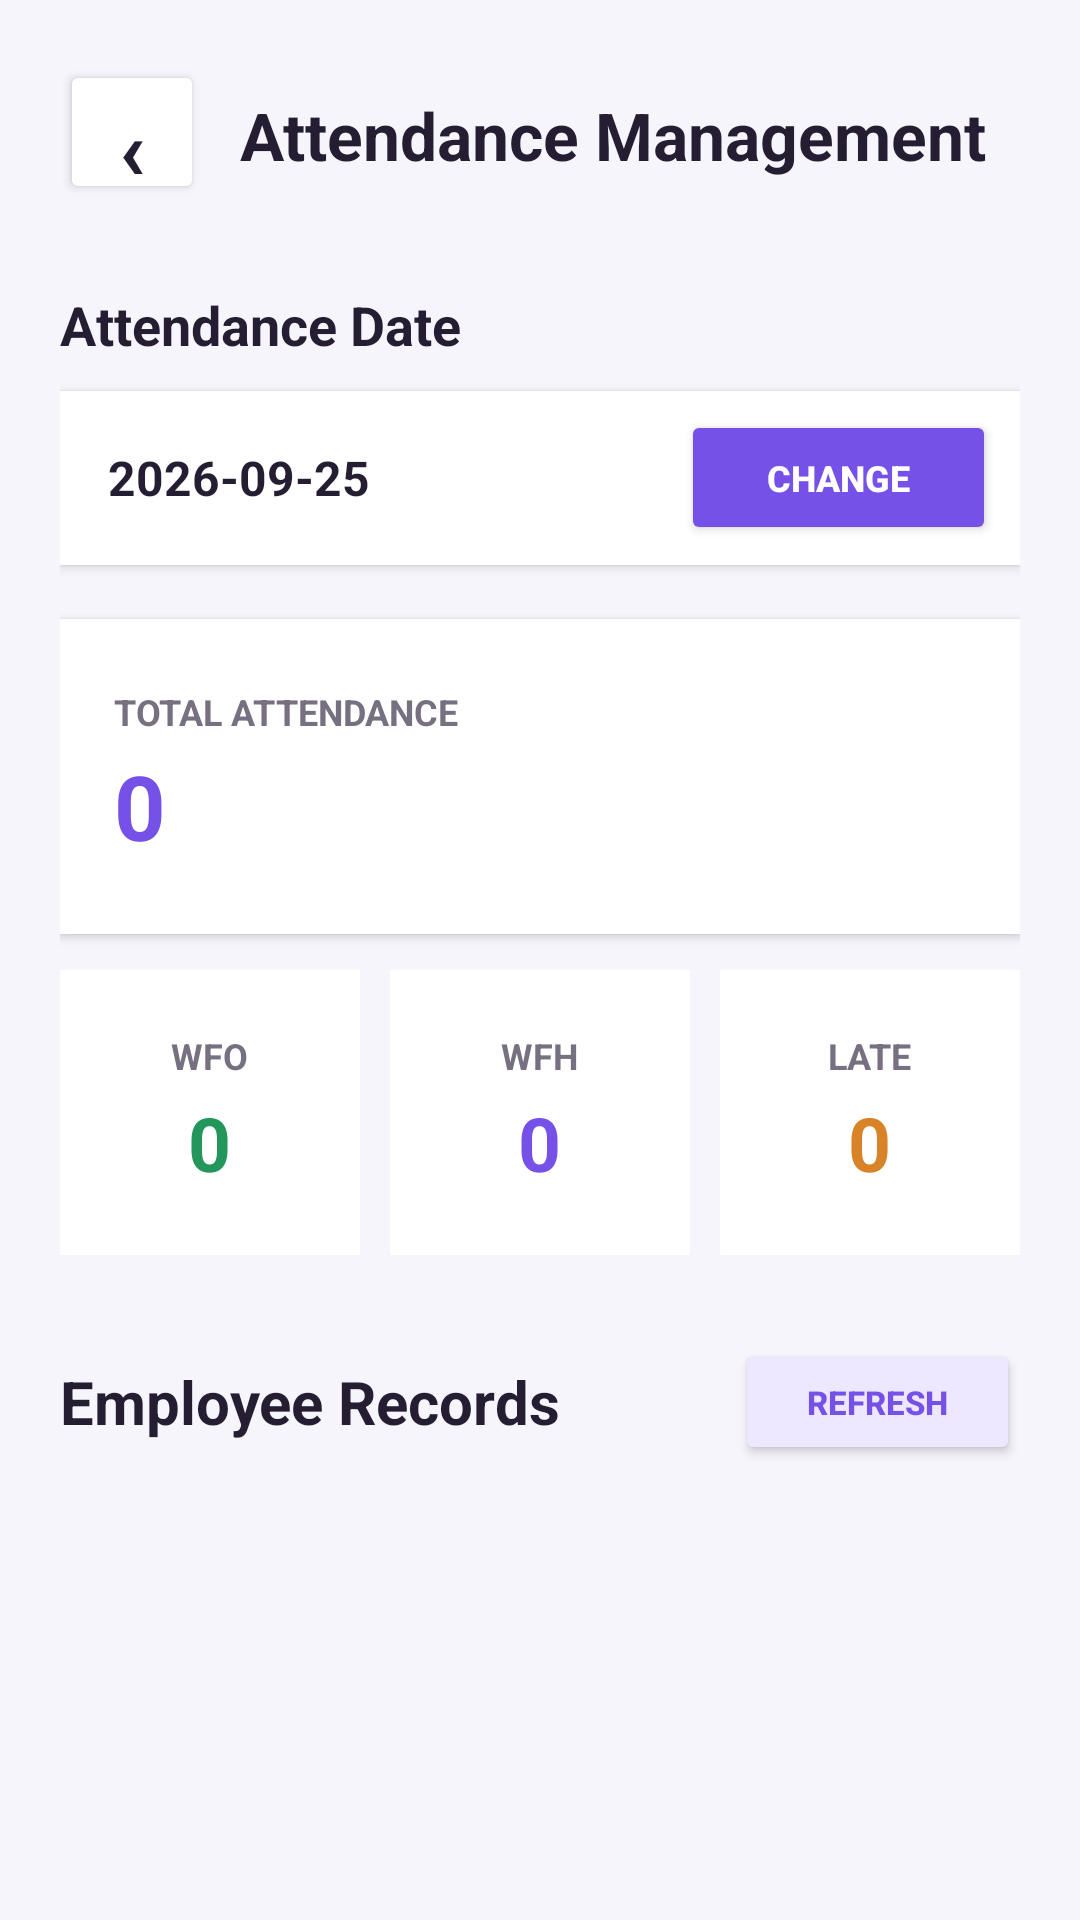

This screen was rendered from an Android layout file. Write that file and the resources it references.
<!-- AndroidManifest.xml: application theme Theme.ArshithConnect -->
<!-- res/layout/activity_admin_attendance_management.xml -->
<?xml version="1.0" encoding="utf-8"?>
<ScrollView
    xmlns:android="http://schemas.android.com/apk/res/android"
    android:layout_width="match_parent"
    android:layout_height="match_parent"
    android:background="#F7F5FC"
    android:fillViewport="true">

    <LinearLayout
        android:layout_width="match_parent"
        android:layout_height="wrap_content"
        android:orientation="vertical"
        android:padding="20dp">

        
        
        

        <LinearLayout
            android:layout_width="match_parent"
            android:layout_height="wrap_content"
            android:gravity="center_vertical"
            android:orientation="horizontal">

            <Button
                android:id="@+id/btnBack"
                android:layout_width="48dp"
                android:layout_height="48dp"
                android:backgroundTint="#FFFFFF"
                android:text="‹"
                android:textColor="#251E32"
                android:textSize="28sp"
                android:textStyle="bold" />

            <LinearLayout
                android:layout_width="0dp"
                android:layout_height="wrap_content"
                android:layout_weight="1"
                android:layout_marginStart="12dp"
                android:orientation="vertical">

                <TextView
                    android:layout_width="wrap_content"
                    android:layout_height="wrap_content"
                    android:layout_marginTop="2dp"
                    android:text="Attendance Management"
                    android:textColor="#251E32"
                    android:textSize="22sp"
                    android:textStyle="bold" />

            </LinearLayout>

        </LinearLayout>


        
        
        

        <TextView
            android:layout_width="wrap_content"
            android:layout_height="wrap_content"
            android:layout_marginTop="28dp"
            android:text="Attendance Date"
            android:textColor="#251E32"
            android:textSize="18sp"
            android:textStyle="bold" />

        <LinearLayout
            android:layout_width="match_parent"
            android:layout_height="58dp"
            android:layout_marginTop="10dp"
            android:background="#FFFFFF"
            android:elevation="2dp"
            android:gravity="center_vertical"
            android:orientation="horizontal"
            android:paddingStart="16dp"
            android:paddingEnd="8dp">

            <TextView
                android:id="@+id/tvSelectedDate"
                android:layout_width="0dp"
                android:layout_height="wrap_content"
                android:layout_weight="1"
                android:text="2026-09-25"
                android:textColor="#251E32"
                android:textSize="16sp"
                android:textStyle="bold" />

            <Button
                android:id="@+id/btnSelectDate"
                android:layout_width="105dp"
                android:layout_height="45dp"
                android:backgroundTint="#7651E8"
                android:text="CHANGE"
                android:textColor="#FFFFFF"
                android:textSize="12sp"
                android:textStyle="bold" />

        </LinearLayout>


        
        
        

        <LinearLayout
            android:layout_width="match_parent"
            android:layout_height="105dp"
            android:layout_marginTop="18dp"
            android:background="#FFFFFF"
            android:elevation="2dp"
            android:gravity="center_vertical"
            android:orientation="vertical"
            android:padding="18dp">

            <TextView
                android:layout_width="wrap_content"
                android:layout_height="wrap_content"
                android:text="TOTAL ATTENDANCE"
                android:textColor="#777080"
                android:textSize="12sp"
                android:textStyle="bold" />

            <TextView
                android:id="@+id/tvTotalAttendance"
                android:layout_width="wrap_content"
                android:layout_height="wrap_content"
                android:layout_marginTop="3dp"
                android:text="0"
                android:textColor="#7651E8"
                android:textSize="30sp"
                android:textStyle="bold" />

        </LinearLayout>


        
        
        

        <LinearLayout
            android:layout_width="match_parent"
            android:layout_height="wrap_content"
            android:layout_marginTop="12dp"
            android:orientation="horizontal">

            

            <LinearLayout
                android:layout_width="0dp"
                android:layout_height="95dp"
                android:layout_weight="1"
                android:layout_marginEnd="5dp"
                android:background="#FFFFFF"
                android:gravity="center"
                android:orientation="vertical">

                <TextView
                    android:layout_width="wrap_content"
                    android:layout_height="wrap_content"
                    android:text="WFO"
                    android:textColor="#777080"
                    android:textSize="12sp"
                    android:textStyle="bold" />

                <TextView
                    android:id="@+id/tvWfoCount"
                    android:layout_width="wrap_content"
                    android:layout_height="wrap_content"
                    android:layout_marginTop="4dp"
                    android:text="0"
                    android:textColor="#22965B"
                    android:textSize="25sp"
                    android:textStyle="bold" />

            </LinearLayout>


            

            <LinearLayout
                android:layout_width="0dp"
                android:layout_height="95dp"
                android:layout_weight="1"
                android:layout_marginStart="5dp"
                android:layout_marginEnd="5dp"
                android:background="#FFFFFF"
                android:gravity="center"
                android:orientation="vertical">

                <TextView
                    android:layout_width="wrap_content"
                    android:layout_height="wrap_content"
                    android:text="WFH"
                    android:textColor="#777080"
                    android:textSize="12sp"
                    android:textStyle="bold" />

                <TextView
                    android:id="@+id/tvWfhCount"
                    android:layout_width="wrap_content"
                    android:layout_height="wrap_content"
                    android:layout_marginTop="4dp"
                    android:text="0"
                    android:textColor="#7651E8"
                    android:textSize="25sp"
                    android:textStyle="bold" />

            </LinearLayout>


            

            <LinearLayout
                android:layout_width="0dp"
                android:layout_height="95dp"
                android:layout_weight="1"
                android:layout_marginStart="5dp"
                android:background="#FFFFFF"
                android:gravity="center"
                android:orientation="vertical">

                <TextView
                    android:layout_width="wrap_content"
                    android:layout_height="wrap_content"
                    android:text="LATE"
                    android:textColor="#777080"
                    android:textSize="12sp"
                    android:textStyle="bold" />

                <TextView
                    android:id="@+id/tvLateCount"
                    android:layout_width="wrap_content"
                    android:layout_height="wrap_content"
                    android:layout_marginTop="4dp"
                    android:text="0"
                    android:textColor="#D88328"
                    android:textSize="25sp"
                    android:textStyle="bold" />

            </LinearLayout>

        </LinearLayout>


        
        
        

        <LinearLayout
            android:layout_width="match_parent"
            android:layout_height="wrap_content"
            android:layout_marginTop="28dp"
            android:gravity="center_vertical"
            android:orientation="horizontal">

            <TextView
                android:layout_width="0dp"
                android:layout_height="wrap_content"
                android:layout_weight="1"
                android:text="Employee Records"
                android:textColor="#251E32"
                android:textSize="20sp"
                android:textStyle="bold" />

            <Button
                android:id="@+id/btnRefresh"
                android:layout_width="95dp"
                android:layout_height="42dp"
                android:backgroundTint="#EDE8FF"
                android:text="REFRESH"
                android:textColor="#7651E8"
                android:textSize="11sp"
                android:textStyle="bold" />

        </LinearLayout>


        
        
        

        <TextView
            android:id="@+id/tvNoRecords"
            android:layout_width="match_parent"
            android:layout_height="wrap_content"
            android:layout_marginTop="25dp"
            android:gravity="center"
            android:text="No attendance records found."
            android:textColor="#85818F"
            android:textSize="15sp"
            android:visibility="gone" />


        
        
        

        <LinearLayout
            android:id="@+id/recordsContainer"
            android:layout_width="match_parent"
            android:layout_height="wrap_content"
            android:layout_marginTop="14dp"
            android:orientation="vertical" />


        
        
        

        <View
            android:layout_width="match_parent"
            android:layout_height="30dp" />

    </LinearLayout>

</ScrollView>
<!-- resources referenced by this layout -->
<resources>
  <style name="Theme.ArshithConnect" parent="Theme.MaterialComponents.Light.NoActionBar" />
</resources>
